Image classification data set "image_classifier" (dokkev/Whisker-Based-Tactile-Sensing-and-Shape-Classification on GitHub). Class labels (4): baseball, concave shape, convex shape, tennis ball.

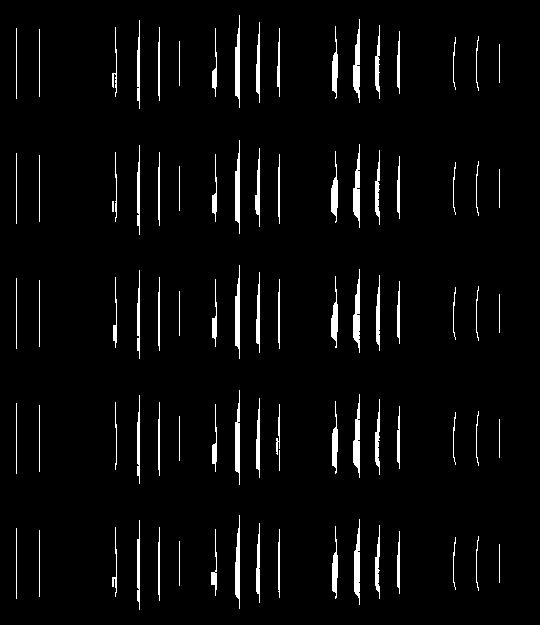
Label: concave shape

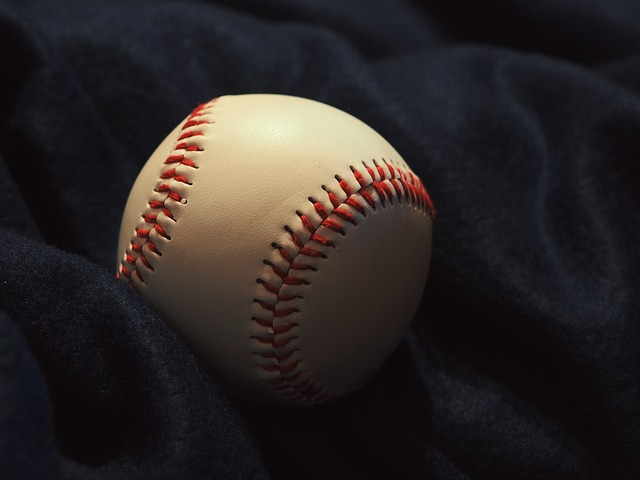
Label: baseball

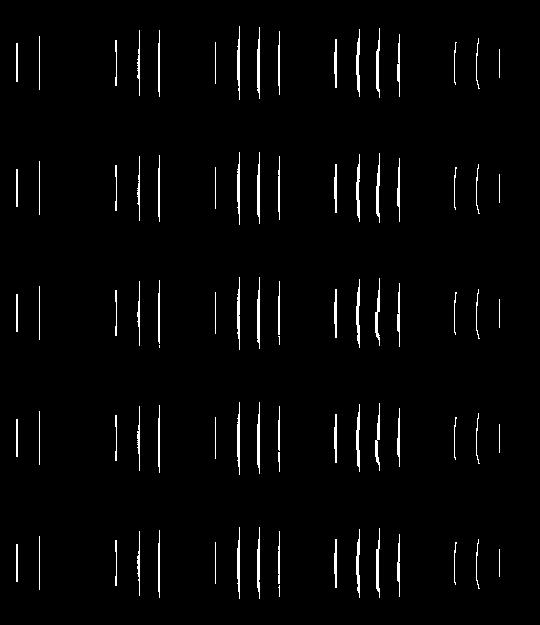
Label: convex shape

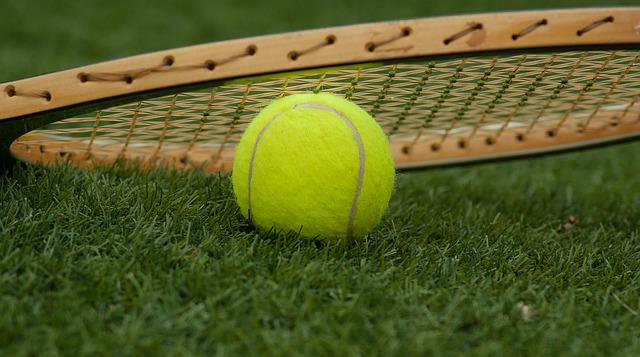
Label: tennis ball

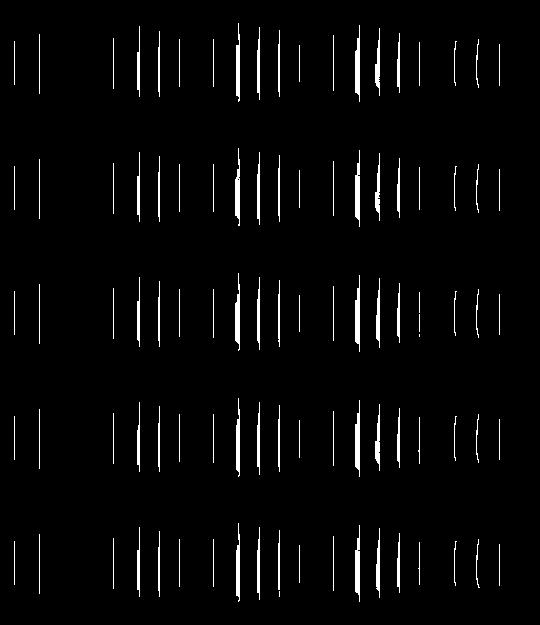
Label: concave shape

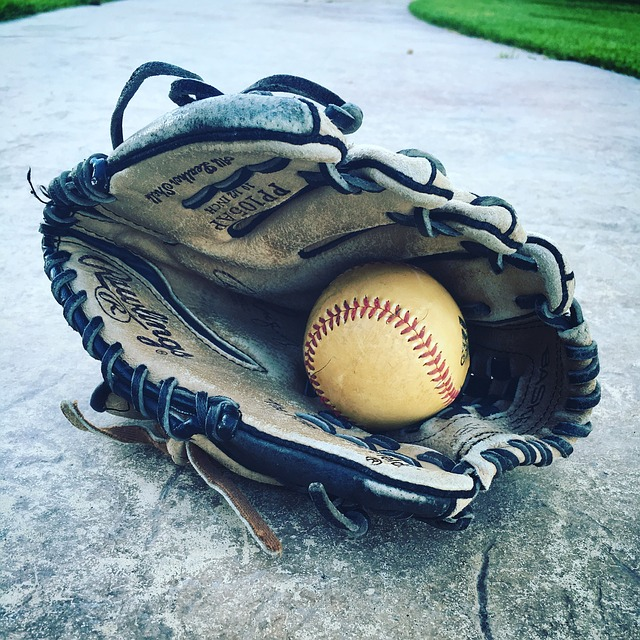
Label: baseball
